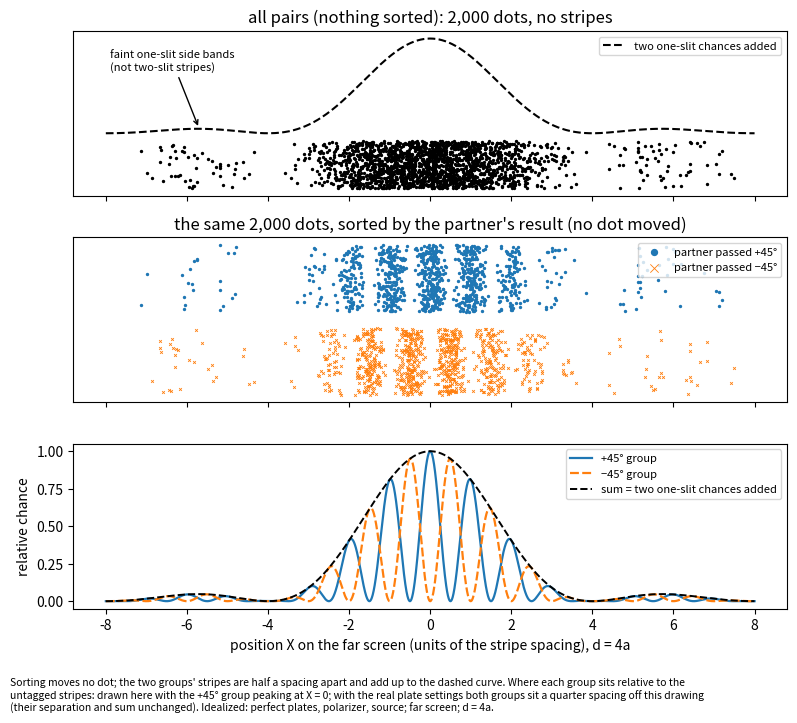

Generate this figure with matplotlib: (Note: this script raises an exception after producing the figure.)
import matplotlib; matplotlib.use("Agg")
import matplotlib.pyplot as plt, numpy as np
plt.rcParams.update({"font.size": 10})
OUT = "/home/user/quantum-tutor-2/work/20261008-142932-which-path-decoherence/figures/a-eraser-sorting.png"
# Range widened from -4..4 to -8..8 so the one-slit side bands (4.7% of the centre) are visible.
XM = 8
S = lambda X: np.sinc(X/4)**2
rng = np.random.default_rng(7)
# rejection-sample 2000 dots from S on [-XM, XM]
pts = []
while len(pts) < 2000:
    x = rng.uniform(-XM, XM, 20000); keep = x[rng.uniform(0, 1, x.size) < S(x)]; pts.extend(keep.tolist())
xd = np.array(pts[:2000]); grp = rng.uniform(0, 1, xd.size) < (1+np.cos(2*np.pi*xd))/2
X = np.linspace(-XM, XM, 4000)
fig, axs = plt.subplots(3, 1, figsize=(8, 7.2), sharex=True)
ax = axs[0]; ax.scatter(xd, rng.uniform(0, 0.3, xd.size), s=2, color="k")
ax.plot(X, 0.35+0.6*S(X), "k--", label="two one-slit chances added")
ax.set_yticks([]); ax.set_title("all pairs (nothing sorted): 2,000 dots, no stripes"); ax.legend(loc="upper right", fontsize=8)
ax.annotate("faint one-slit side bands\n(not two-slit stripes)", xy=(-5.7, 0.38), xytext=(-7.9, 0.75), fontsize=8, arrowprops=dict(arrowstyle="->"))
ax = axs[1]
ax.scatter(xd[grp], rng.uniform(0.55, 0.95, grp.sum()), s=2, color="tab:blue", marker="o", label="partner passed +45°")
ax.scatter(xd[~grp], rng.uniform(0.05, 0.45, (~grp).sum()), s=4, color="tab:orange", marker="x", lw=0.6, label="partner passed −45°")
ax.set_yticks([]); ax.set_title("the same 2,000 dots, sorted by the partner's result (no dot moved)")
ax.legend(loc="upper right", fontsize=8, markerscale=3)
ax = axs[2]
ax.plot(X, S(X)*(1+np.cos(2*np.pi*X))/2, "-", color="tab:blue", lw=1.6, label="+45° group")
ax.plot(X, S(X)*(1-np.cos(2*np.pi*X))/2, "-", color="tab:orange", lw=1.6, dashes=(4, 1.5), label="−45° group")
ax.plot(X, S(X), "k--", lw=1.4, label="sum = two one-slit chances added")
ax.set_ylabel("relative chance"); ax.set_xlabel("position X on the far screen (units of the stripe spacing), d = 4a")
ax.legend(loc="upper right", fontsize=8)
fig.text(0.01, 0.005, "Sorting moves no dot; the two groups' stripes are half a spacing apart and add up to the dashed curve. Where each group sits relative to the\n"
         "untagged stripes: drawn here with the +45° group peaking at X = 0; with the real plate settings both groups sit a quarter spacing off this drawing\n"
         "(their separation and sum unchanged). Idealized: perfect plates, polarizer, source; far screen; d = 4a.", fontsize=7.5)
fig.tight_layout(rect=(0, 0.065, 1, 1)); fig.savefig(OUT, dpi=150); print(OUT)
